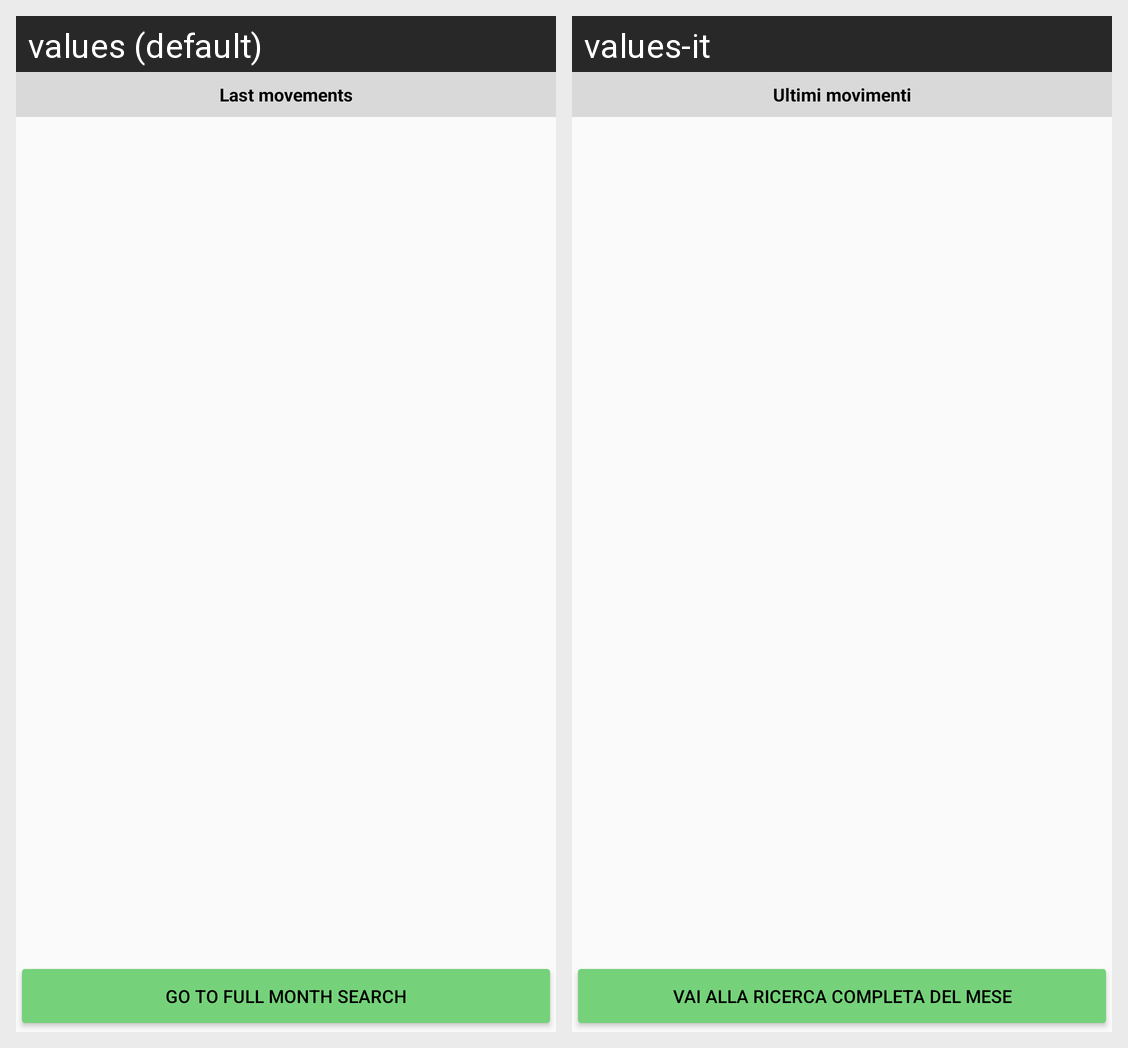

The Android screen above is rendered under two locales of the same app. Produce the string resources it draws, with the default and per-locale values.
Android screen res/layout/view_dashboard_last_movement.xml rendered under 2 locales, left to right: values (default), values-it. Device: Nexus 5 (rendered at 1080×1920; each locale shown at half size, 540×960, under a caption strip naming it); theme AppTheme.
Strings drawn on this screen, with the default value and each locale's value (text and hints the layout hard-codes, and strings that could not be matched under every locale, appear in the picture but are not listed):

last_movements
  values: Last movements
  values-it: Ultimi movimenti

go_to_month_search
  values: Go to full month search
  values-it: Vai alla ricerca completa del mese
